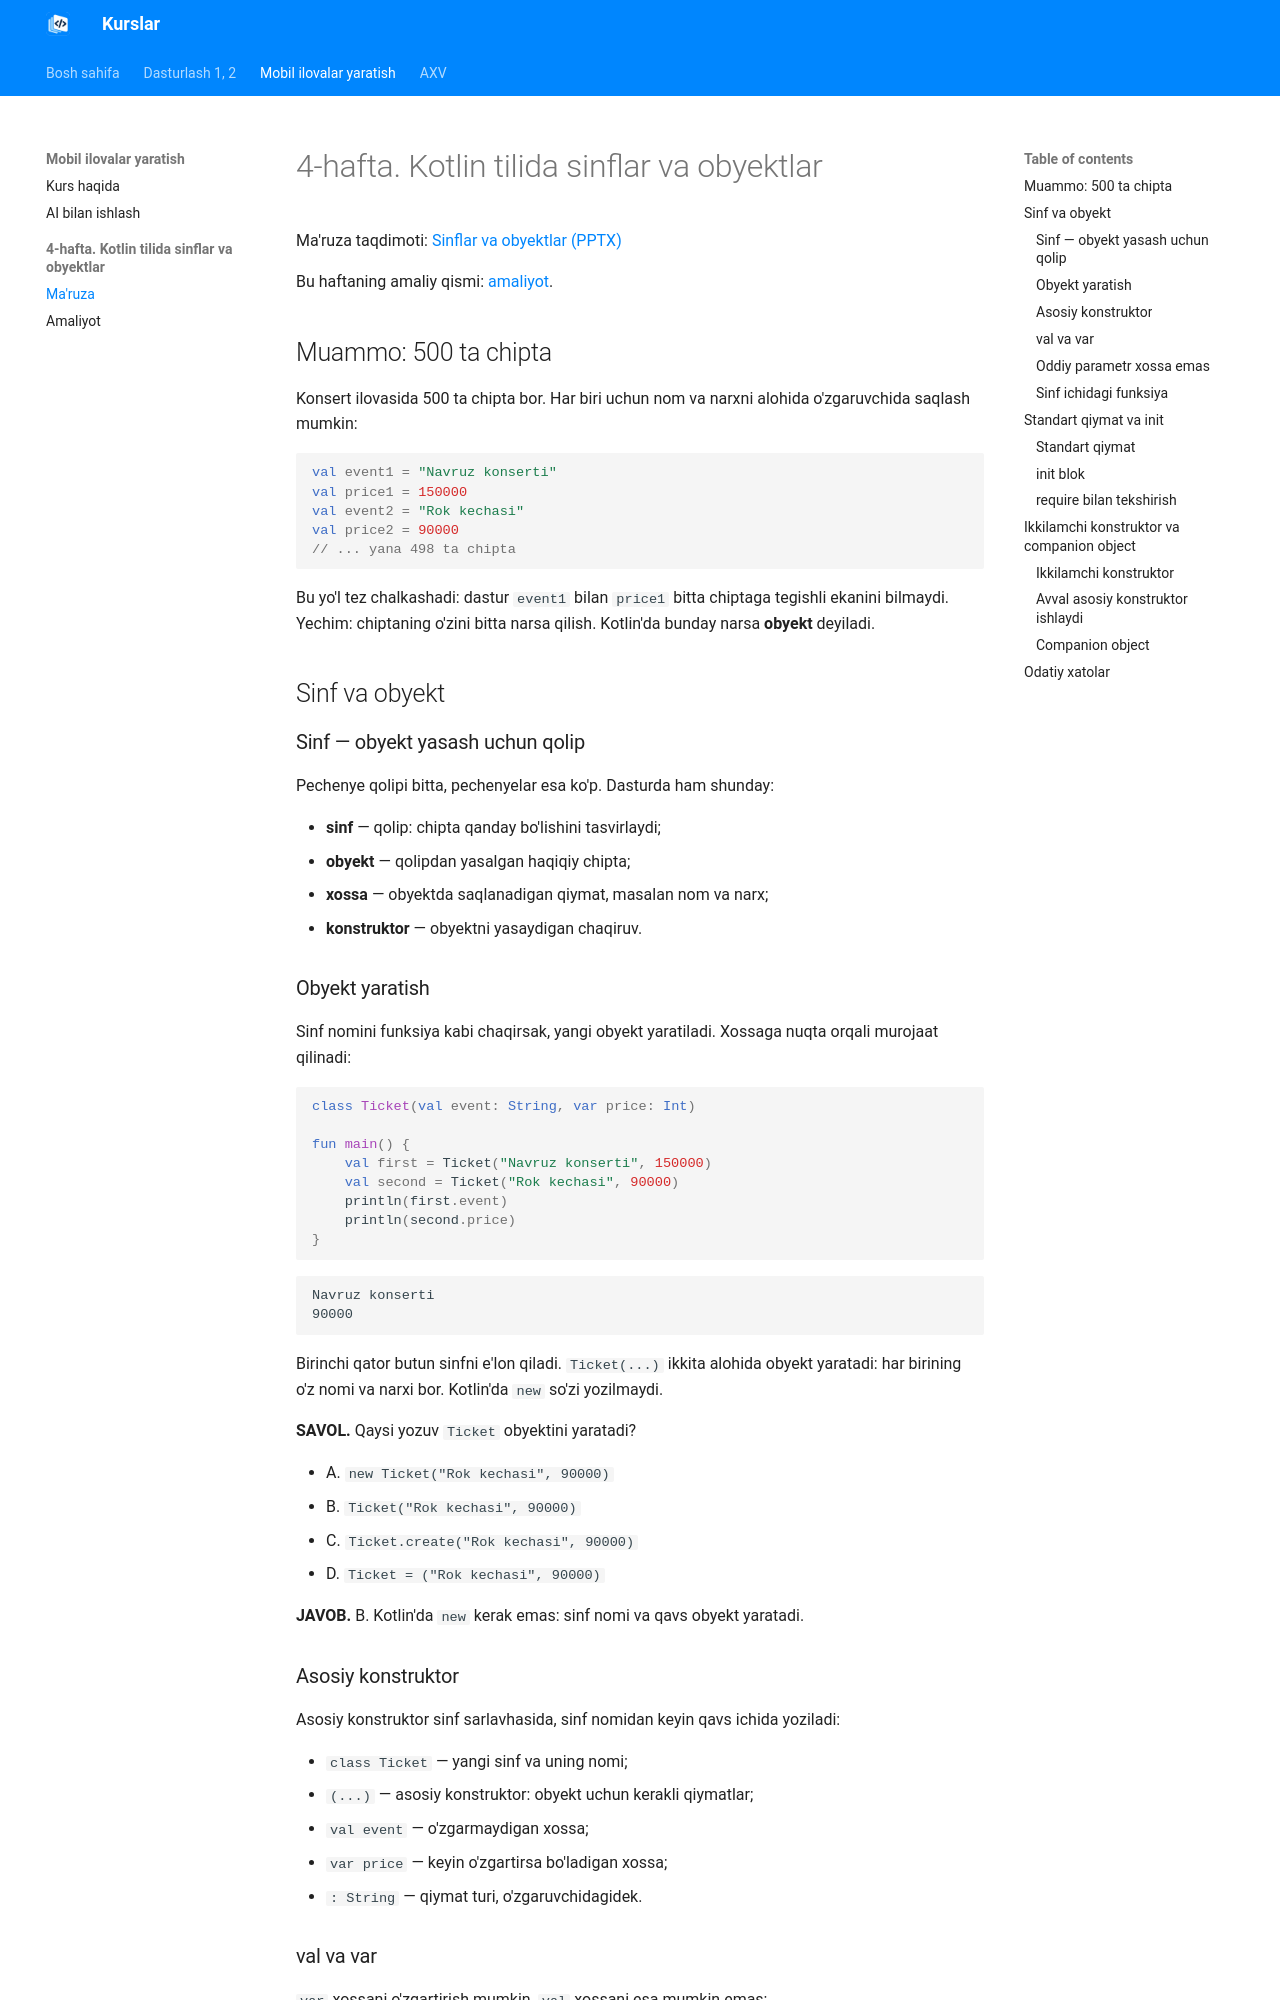

repository: tiu2024/dasturlash · page: courses/mobil-ilovalar/week-04/lecture/index.html · generator: mkdocs

# 4-hafta. Kotlin tilida sinflar va obyektlar

Ma'ruza taqdimoti: [Sinflar va obyektlar (PPTX)](../../../downloads/mobil-ilovalar/week-04/sinflar-va-obyektlar.pptx)

Bu haftaning amaliy qismi: [amaliyot](practice.md).

## Muammo: 500 ta chipta

Konsert ilovasida 500 ta chipta bor. Har biri uchun nom va narxni alohida o'zgaruvchida saqlash mumkin:

```kotlin
val event1 = "Navruz konserti"
val price1 = 150000
val event2 = "Rok kechasi"
val price2 = 90000
// ... yana 498 ta chipta
```

Bu yo'l tez chalkashadi: dastur `event1` bilan `price1` bitta chiptaga tegishli ekanini bilmaydi. Yechim: chiptaning o'zini bitta narsa qilish. Kotlin'da bunday narsa **obyekt** deyiladi.

## Sinf va obyekt

### Sinf — obyekt yasash uchun qolip

Pechenye qolipi bitta, pechenyelar esa ko'p. Dasturda ham shunday:

- **sinf** — qolip: chipta qanday bo'lishini tasvirlaydi;
- **obyekt** — qolipdan yasalgan haqiqiy chipta;
- **xossa** — obyektda saqlanadigan qiymat, masalan nom va narx;
- **konstruktor** — obyektni yasaydigan chaqiruv.

### Obyekt yaratish

Sinf nomini funksiya kabi chaqirsak, yangi obyekt yaratiladi. Xossaga nuqta orqali murojaat qilinadi:

```kotlin
class Ticket(val event: String, var price: Int)

fun main() {
    val first = Ticket("Navruz konserti", 150000)
    val second = Ticket("Rok kechasi", 90000)
    println(first.event)
    println(second.price)
}
```

```text
Navruz konserti
90000
```

Birinchi qator butun sinfni e'lon qiladi. `Ticket(...)` ikkita alohida obyekt yaratadi: har birining o'z nomi va narxi bor. Kotlin'da `new` so'zi yozilmaydi.

**SAVOL.** Qaysi yozuv `Ticket` obyektini yaratadi?

- A. `new Ticket("Rok kechasi", 90000)`
- B. `Ticket("Rok kechasi", 90000)`
- C. `Ticket.create("Rok kechasi", 90000)`
- D. `Ticket = ("Rok kechasi", 90000)`

**JAVOB.** B. Kotlin'da `new` kerak emas: sinf nomi va qavs obyekt yaratadi.

### Asosiy konstruktor

Asosiy konstruktor sinf sarlavhasida, sinf nomidan keyin qavs ichida yoziladi:

- `class Ticket` — yangi sinf va uning nomi;
- `(...)` — asosiy konstruktor: obyekt uchun kerakli qiymatlar;
- `val event` — o'zgarmaydigan xossa;
- `var price` — keyin o'zgartirsa bo'ladigan xossa;
- `: String` — qiymat turi, o'zgaruvchidagidek.
